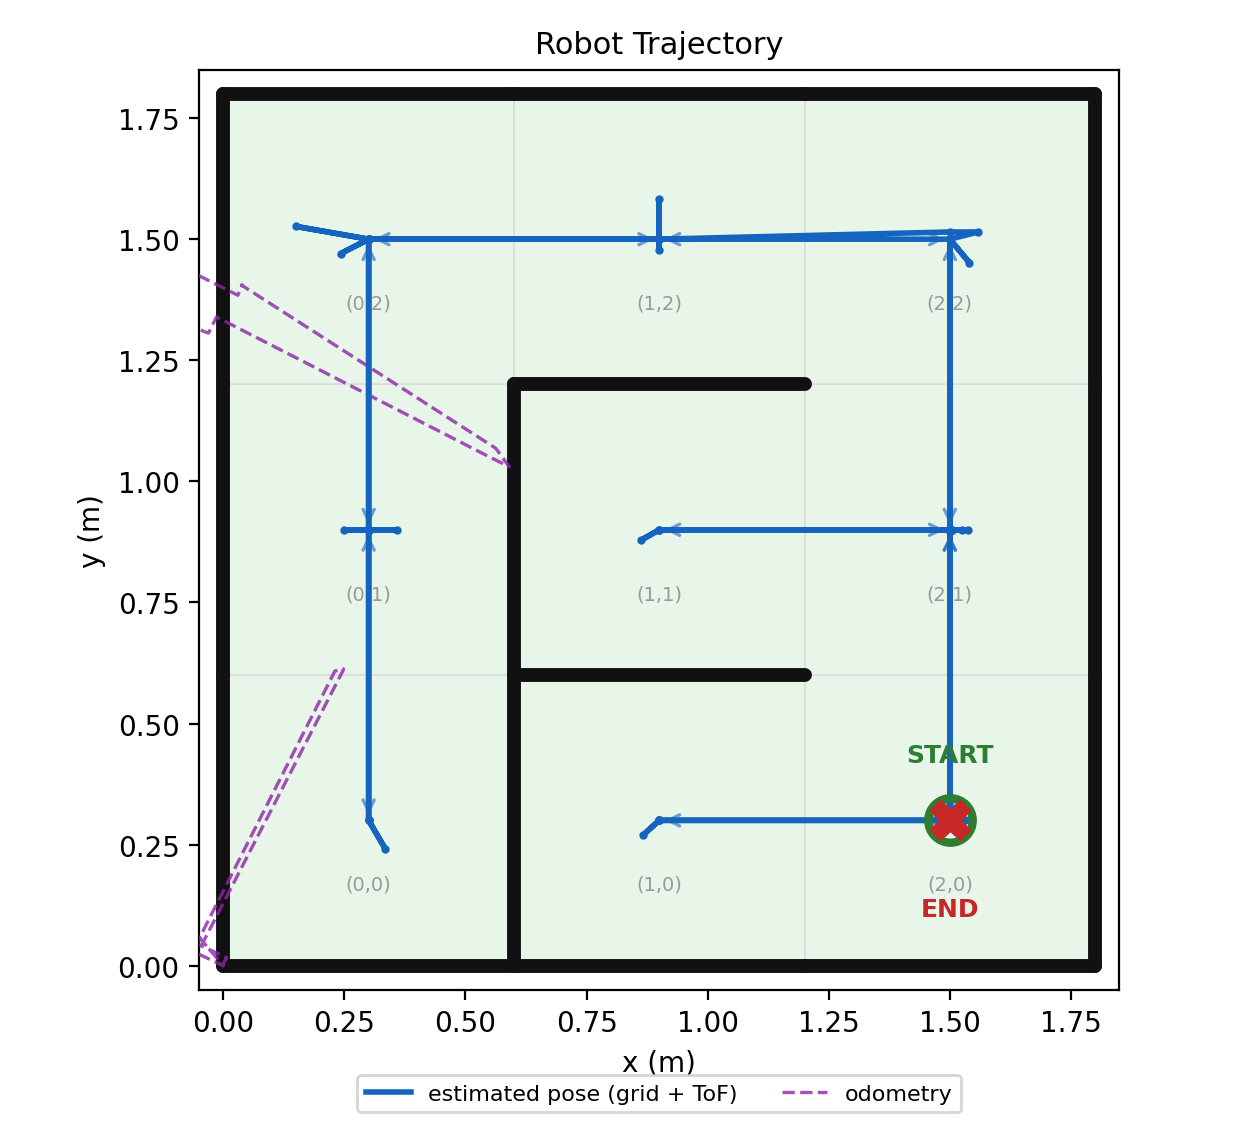

The file beside this chart, header and first rows:
t_s, est_x_m, est_y_m, odom_x_m, odom_y_m, cell_x, cell_y, event
0.0, 1.5, 0.3, 0.0, -0.0, 2, 0, start
4.35, 1.5, 0.3, -0.002, 0.001, 2, 0, scan
4.35, 1.54, 0.3, -0.002, 0.001, 2, 0, measured_pose
4.85, 1.5, 0.3, 0.007, 0.017, 2, 0, recenter
12.29, 1.5, 0.9, -0.532, 0.263, 2, 1, move
16.88, 1.5, 0.9, -0.567, 0.277, 2, 1, scan
16.88, 1.525, 0.9, -0.565, 0.277, 2, 1, measured_pose
17.16, 1.5, 0.9, -0.566, 0.282, 2, 1, recenter
23.31, 1.5, 1.5, -1.13, 0.537, 2, 2, move
29.12, 1.5, 1.5, -1.151, 0.544, 2, 2, scan
30.71, 1.559, 1.515, -1.152, 0.544, 2, 2, measured_pose
31.44, 1.5, 1.515, -1.137, 0.579, 2, 2, recenter
40.43, 0.9, 1.5, -0.888, 1.177, 1, 2, move
46.72, 0.9, 1.5, -0.889, 1.178, 1, 2, scan
49.82, 0.9, 1.583, -0.89, 1.18, 1, 2, measured_pose
50.62, 0.9, 1.5, -0.842, 1.157, 1, 2, recenter
59.02, 0.3, 1.5, -0.543, 1.721, 0, 2, move
64.94, 0.3, 1.5, -0.546, 1.724, 0, 2, scan
66.48, 0.15, 1.526, -0.544, 1.723, 0, 2, measured_pose
68.0, 0.3, 1.5, -0.58, 1.602, 0, 2, recenter
76.42, 0.3, 0.9, -0.041, 1.31, 0, 1, move
81.35, 0.3, 0.9, -0.031, 1.306, 0, 1, scan
81.35, 0.359, 0.9, -0.031, 1.306, 0, 1, measured_pose
82.16, 0.3, 0.9, -0.014, 1.339, 0, 1, recenter
90.15, 0.3, 0.3, 0.549, 1.051, 0, 0, move
95.01, 0.3, 0.3, 0.59, 1.03, 0, 0, scan
95.01, 0.335, 0.241, 0.59, 1.03, 0, 0, measured_pose
95.88, 0.3, 0.3, 0.563, 1.068, 0, 0, recenter
106.9, 0.3, 0.9, 0.037, 1.405, 0, 1, topup
106.9, 0.3, 0.9, 0.037, 1.405, 0, 1, move
111.5, 0.3, 0.9, 0.04, 1.405, 0, 1, scan
111.5, 0.249, 0.9, 0.04, 1.405, 0, 1, measured_pose
112, 0.3, 0.9, 0.03, 1.384, 0, 1, recenter
120.2, 0.3, 1.5, -0.509, 1.656, 0, 2, move
125.3, 0.3, 1.5, -0.504, 1.655, 0, 2, scan
125.3, 0.242, 1.47, -0.504, 1.655, 0, 2, measured_pose
126, 0.3, 1.5, -0.544, 1.631, 0, 2, recenter
134.2, 0.9, 1.5, -0.848, 1.075, 1, 2, move
138.6, 0.9, 1.5, -0.844, 1.073, 1, 2, scan
138.6, 0.9, 1.478, -0.844, 1.073, 1, 2, measured_pose
138.7, 0.9, 1.5, -0.844, 1.073, 1, 2, recenter
141.8, 0.9, 1.5, -0.815, 1.131, 1, 2, premove_backoff
149.1, 1.5, 1.5, -1.098, 0.566, 2, 2, move
155.3, 1.5, 1.5, -1.094, 0.566, 2, 2, scan
155.3, 1.54, 1.452, -1.094, 0.566, 2, 2, measured_pose
156.1, 1.5, 1.5, -1.115, 0.602, 2, 2, recenter
164.1, 1.5, 0.9, -0.558, 0.33, 2, 1, move
169.4, 1.5, 0.9, -0.553, 0.326, 2, 1, scan
169.4, 1.498, 0.9, -0.553, 0.326, 2, 1, measured_pose
178.5, 0.9, 0.9, -0.264, 0.886, 1, 1, move
184, 0.9, 0.9, -0.262, 0.886, 1, 1, scan
184, 0.863, 0.879, -0.262, 0.886, 1, 1, measured_pose
184.6, 0.9, 0.9, -0.275, 0.881, 1, 1, recenter
192.7, 1.5, 0.9, -0.606, 0.314, 2, 1, move
197.7, 1.5, 0.9, -0.604, 0.314, 2, 1, scan
197.7, 1.537, 0.9, -0.604, 0.314, 2, 1, measured_pose
198.1, 1.5, 0.9, -0.601, 0.334, 2, 1, recenter
207.8, 1.5, 0.3, -0.159, 0.074, 2, 0, move
213.2, 1.5, 0.3, -0.049, 0.036, 2, 0, scan
213.2, 1.532, 0.3, -0.049, 0.036, 2, 0, measured_pose
... 18 more rows
